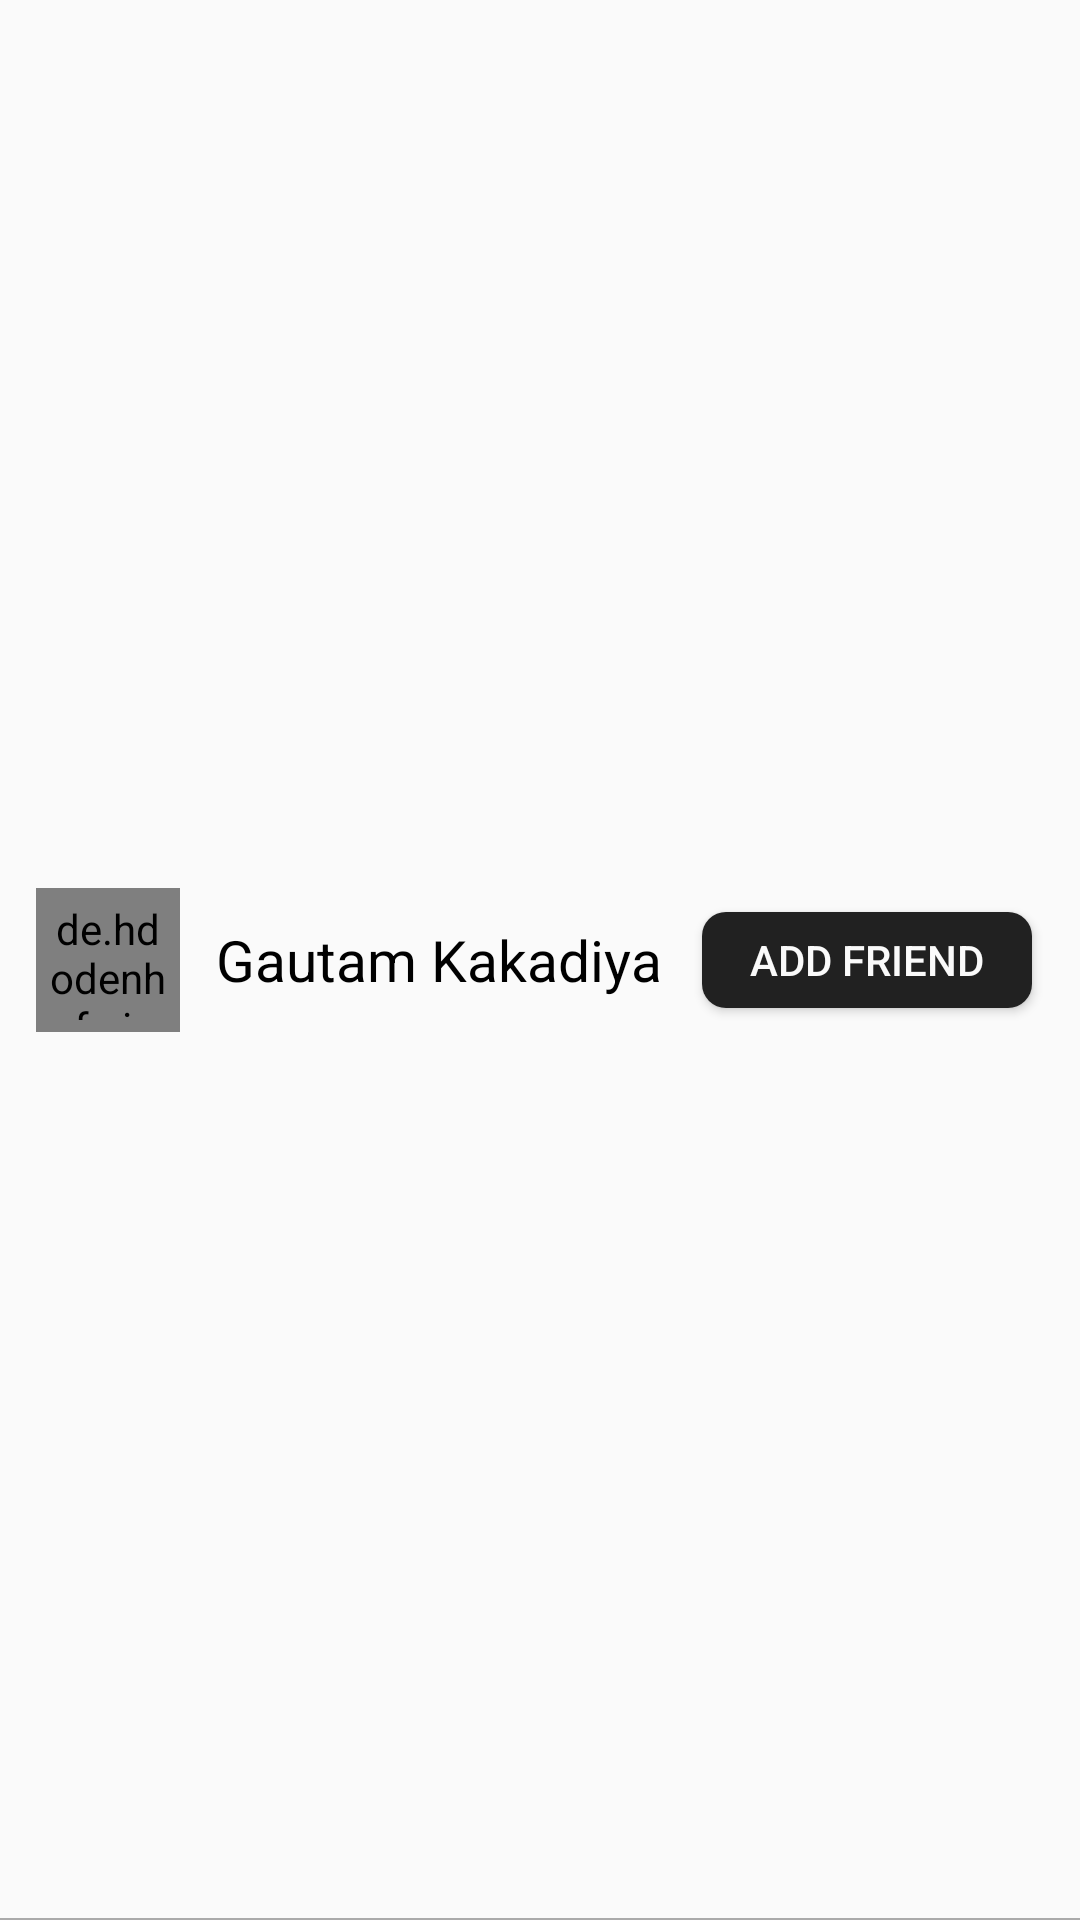

Reconstruct the res/layout file that produces this screen, plus the resources it refers to.
<!-- AndroidManifest.xml: application theme AppTheme -->
<!-- res/layout/friend_search_item.xml -->
<?xml version="1.0" encoding="utf-8"?>
<FrameLayout xmlns:android="http://schemas.android.com/apk/res/android"
    android:layout_width="match_parent"
    android:layout_height="72dp">
    <de.hdodenhof.circleimageview.CircleImageView
        android:id="@+id/friend_profile_image_view"
        android:layout_width="48dp"
        android:layout_height="48dp"
        android:padding="4dp"
        android:layout_marginLeft="12dp"
        android:layout_gravity="center_vertical"
        android:src="@drawable/ic_account_circle_grey_300_24dp"/>
    <TextView
        android:id="@+id/friend_name"
        android:layout_width="wrap_content"
        android:layout_height="wrap_content"
        android:layout_marginLeft="72dp"
        android:layout_gravity="center_vertical"
        android:text="Gautam Kakadiya"
        android:textSize="19sp"
        android:textColor="@android:color/primary_text_light"/>
    <Button
        android:id="@+id/send_request_button"
        android:layout_width="wrap_content"
        android:layout_height="32dp"
        android:layout_gravity="center_vertical|right"
        android:layout_marginRight="16dp"
        android:paddingLeft="16dp"
        android:paddingRight="16dp"
        android:text="Add Friend"
        android:textColor="@color/colorPrimary"
        android:background="@drawable/button_background"/>
    <View
        android:layout_width="match_parent"
        android:layout_height="0.5dp"
        android:layout_gravity="bottom"
        android:background="@android:color/darker_gray"/>
</FrameLayout>
<!-- resources referenced by this layout -->
<resources>
  <color name="colorPrimary">#FAFAFA</color>
  <!-- drawable button_background (drawable) -->
  <?xml version="1.0" encoding="utf-8"?>
  <shape xmlns:android="http://schemas.android.com/apk/res/android">
      <solid
          android:color="@color/colorAccent">
      </solid>
      <corners android:radius="8dp">
      </corners>
  </shape>
  <!-- drawable ic_account_circle_grey_300_24dp: png bitmap (drawable-hdpi, 603 bytes) -->
  <style name="AppTheme" parent="Theme.AppCompat.Light.NoActionBar">
          
          <item name="colorPrimary">@color/colorPrimary</item>
          <item name="colorPrimaryDark">@color/colorAccent</item>
          <item name="colorAccent">@color/colorAccent</item>
      </style>
  <color name="colorAccent">#212121</color>
</resources>
